Dataset: honeysuckle-image-dataset (GitHub, SUNGJIU-NIANQI/honeysuckle-image-dataset). Classes: jinyinhua, shanyinhua.

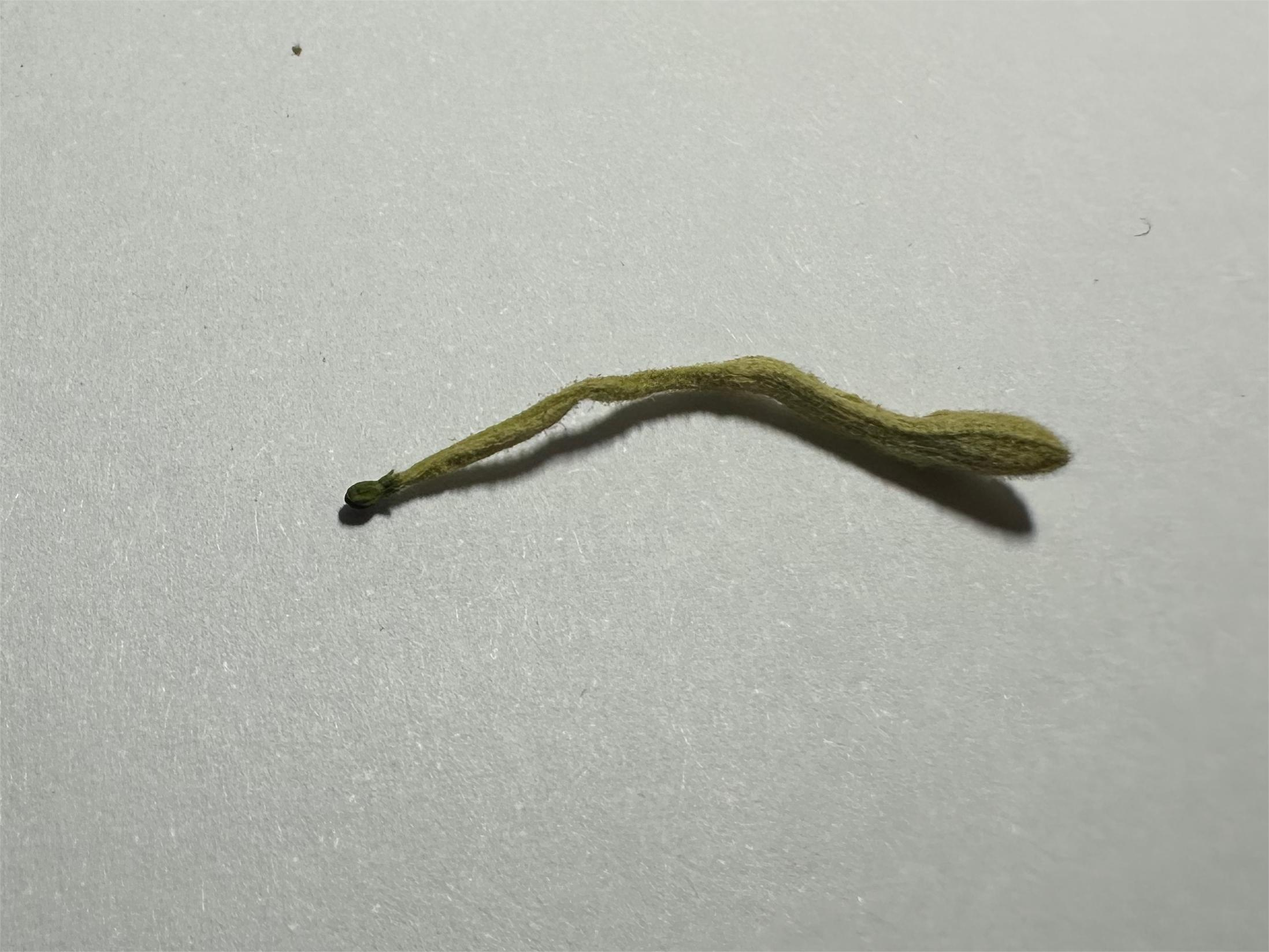
Label: jinyinhua

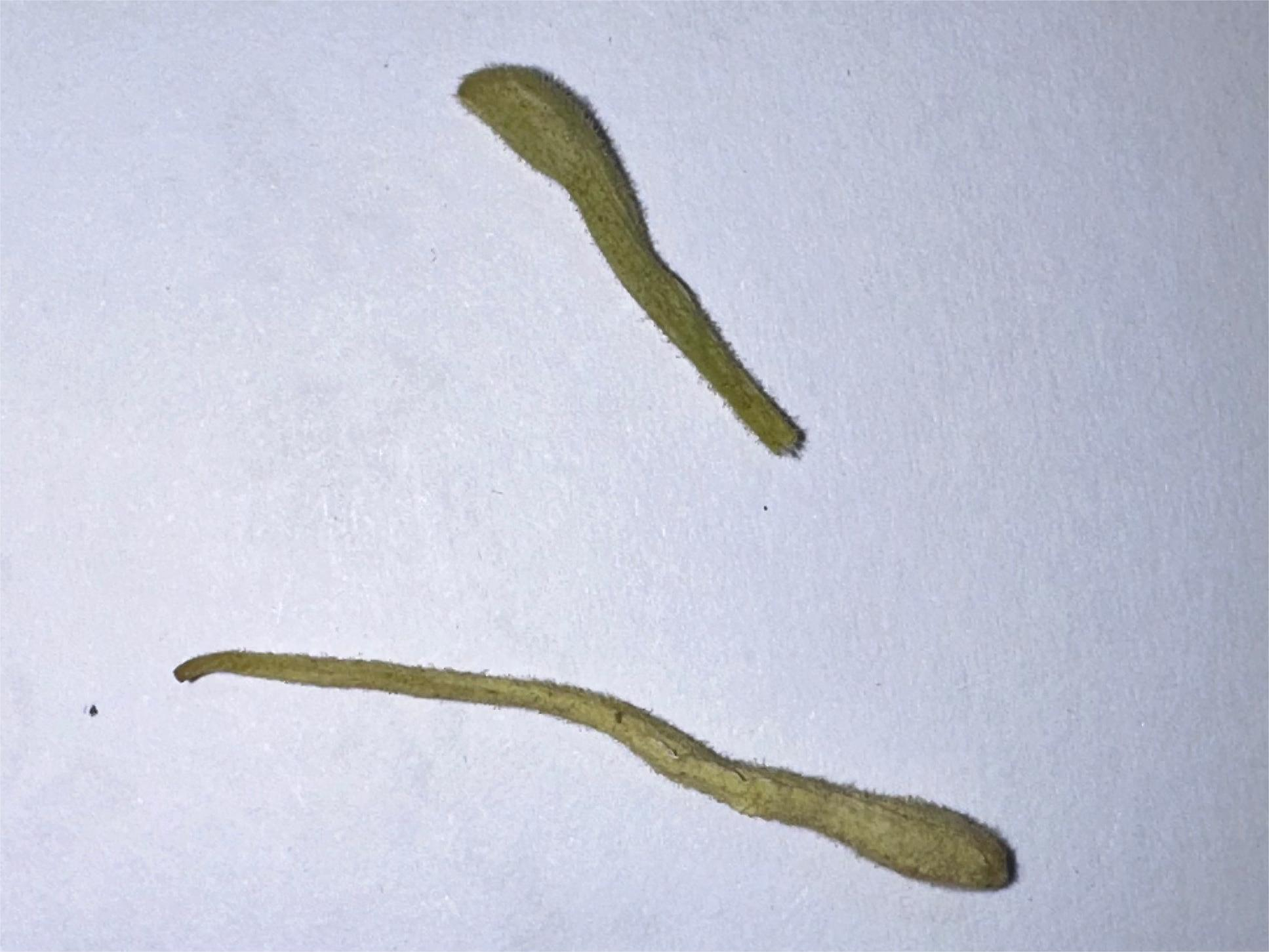
Label: jinyinhua

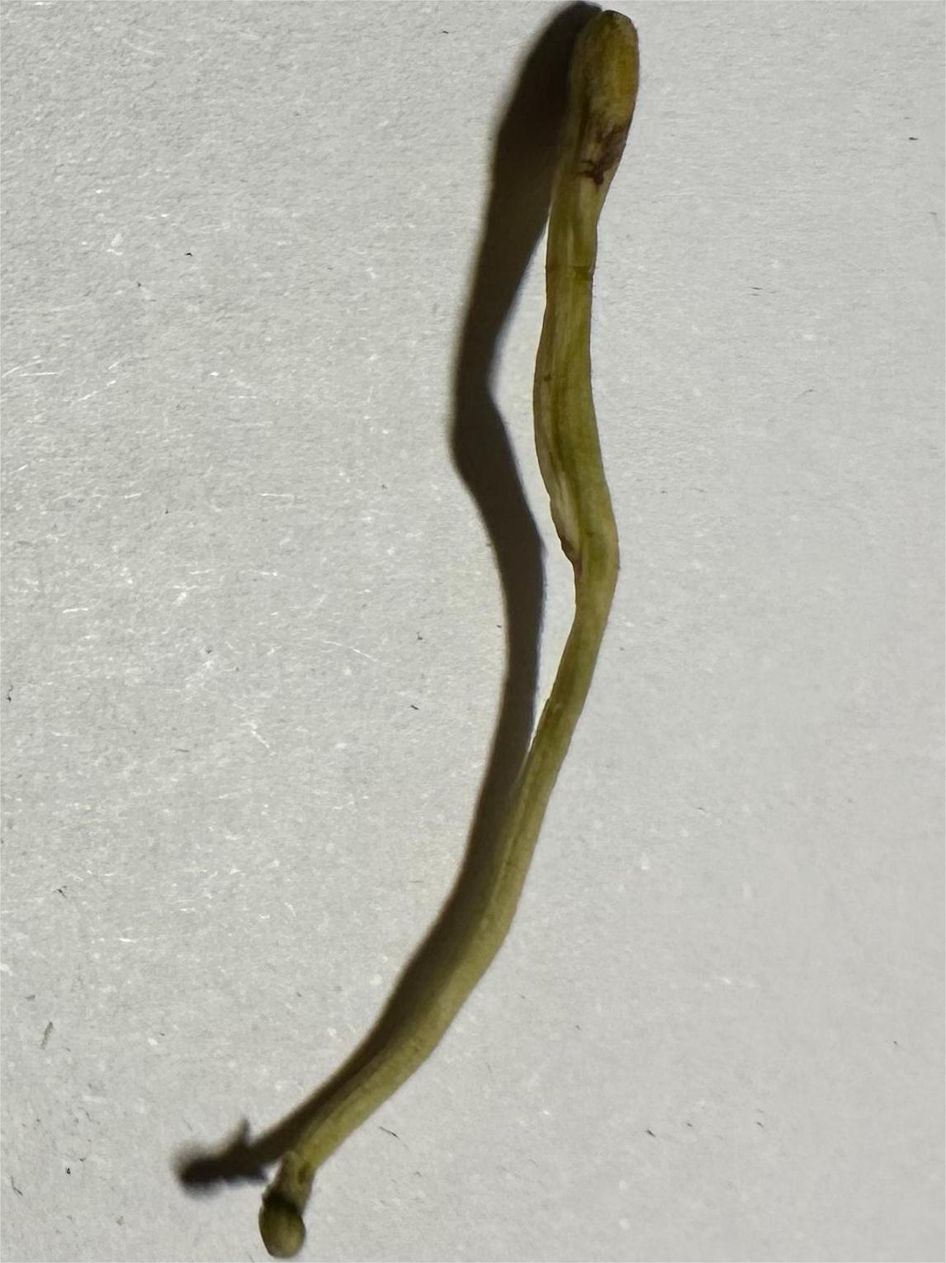
Label: shanyinhua

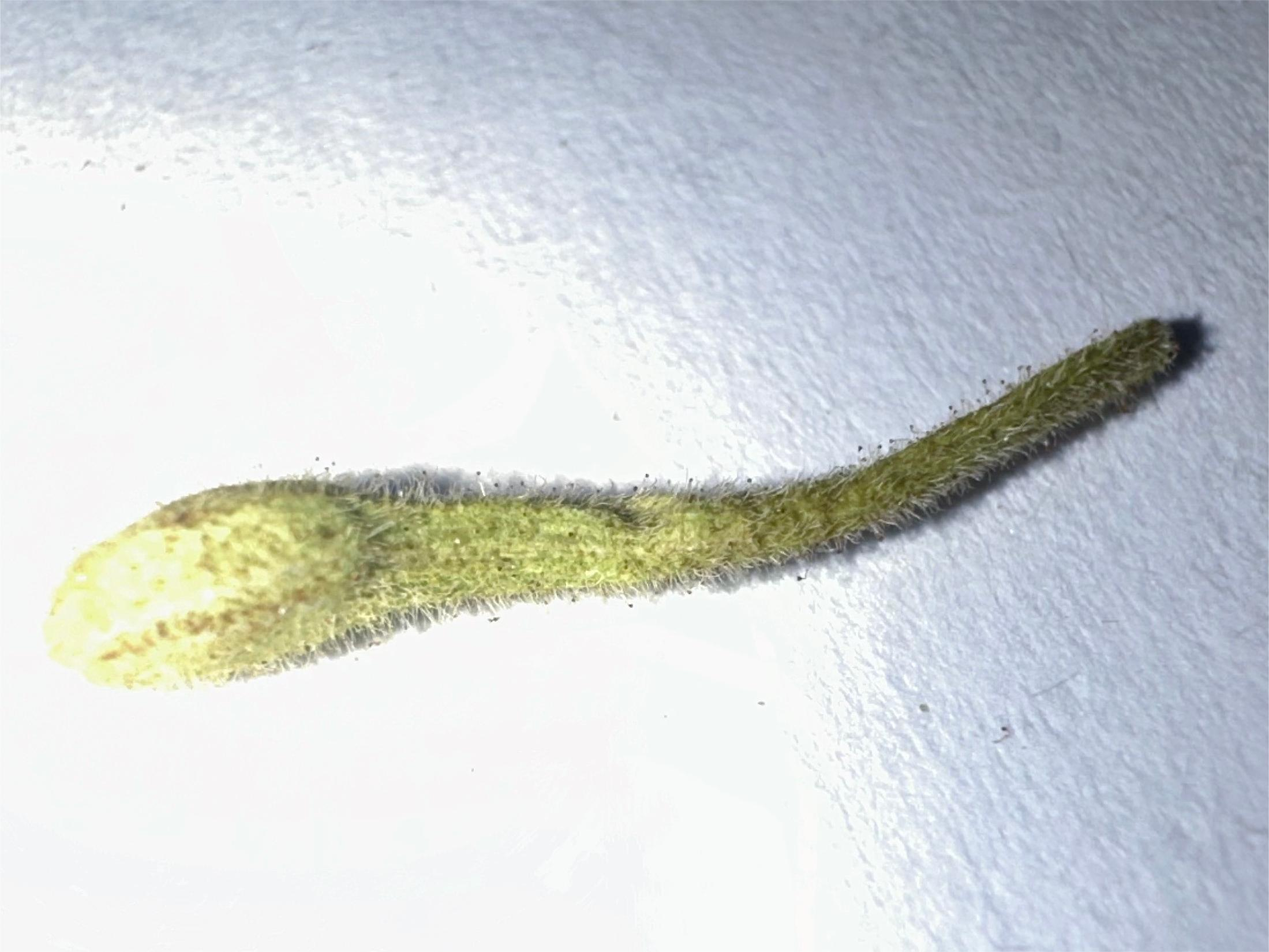
Label: jinyinhua

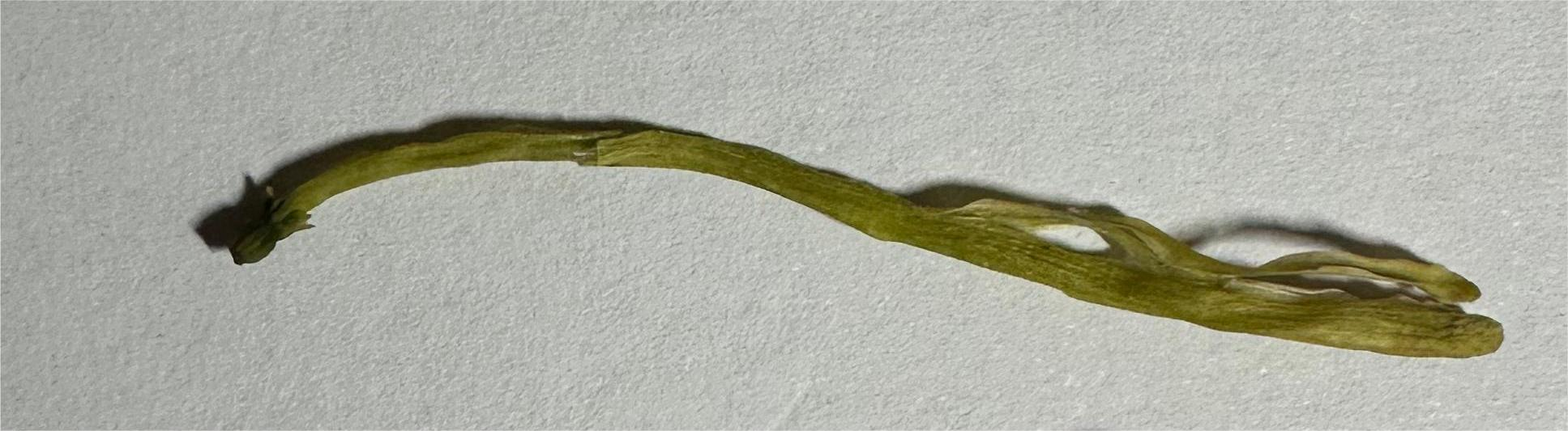
Label: shanyinhua

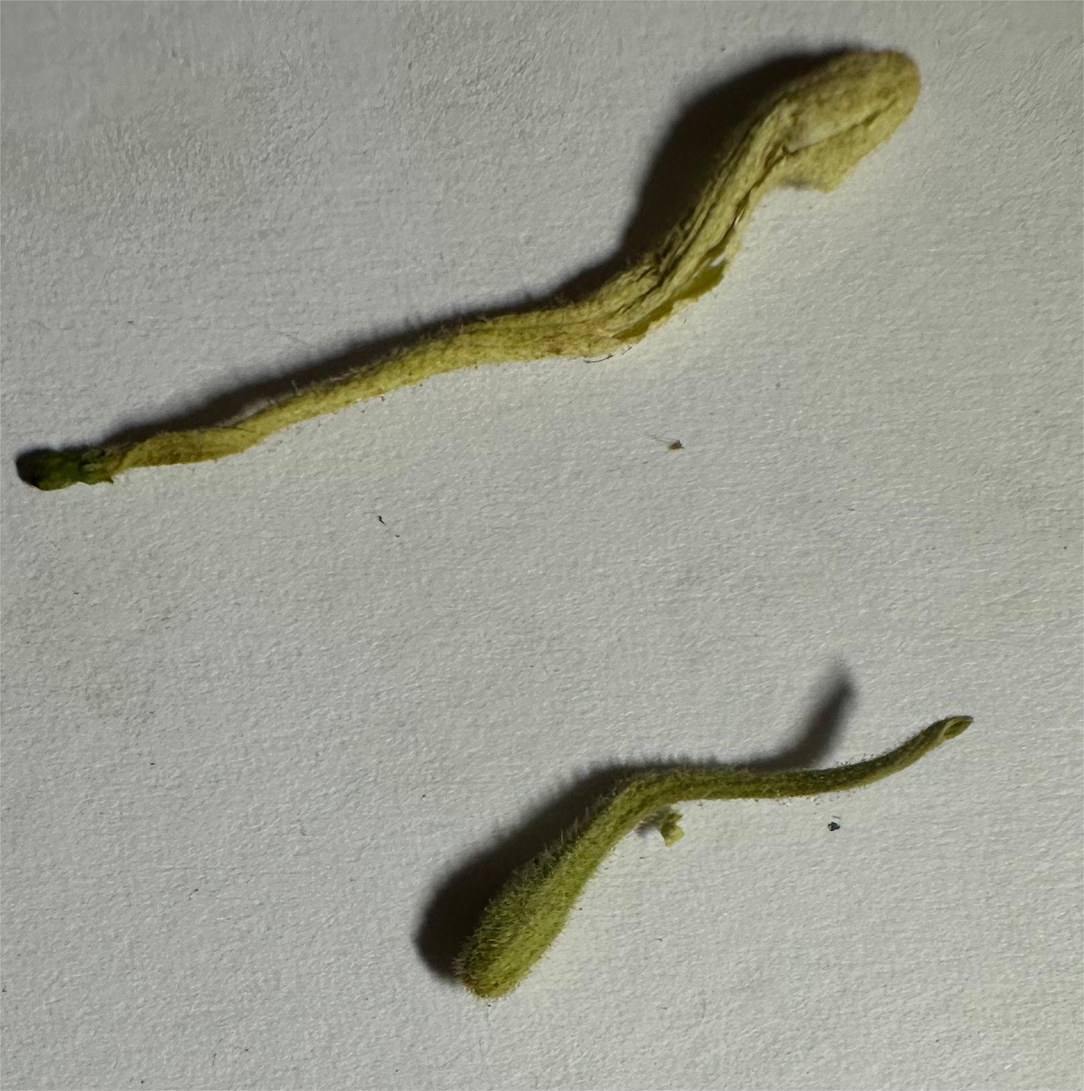
Label: jinyinhua
